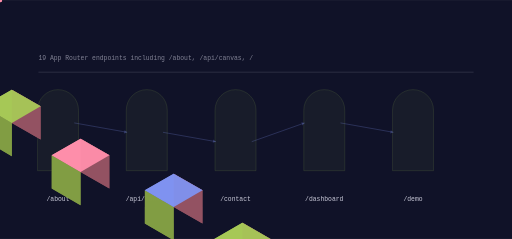
t = 0.00 s
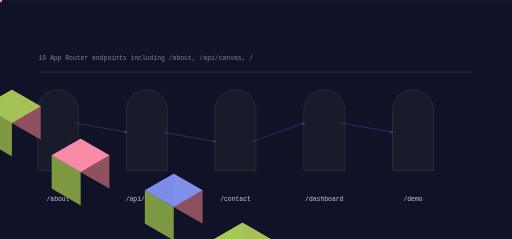
t = 1.28 s
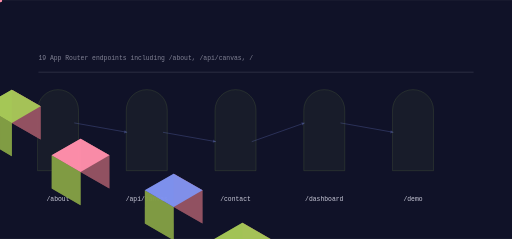
t = 2.50 s
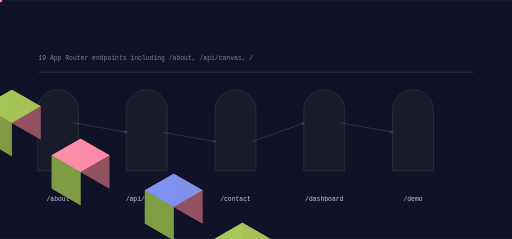
t = 3.76 s
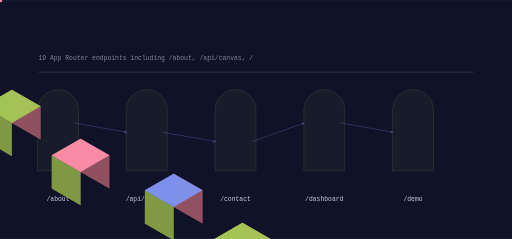
t = 5.00 s
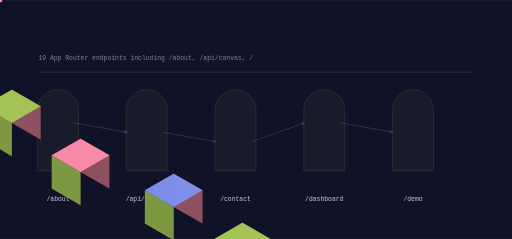
t = 6.03 s

The animated SVG that drew these frames (rendered in a browser with its animation timeline set to each time). Animation: 13 SMIL elements (animate=5,animateTransform=8); one cycle of 7.50 s, repeats indefinitely.

<svg xmlns="http://www.w3.org/2000/svg" viewBox="0 0 1200 560" width="1200" height="560" role="img" aria-label="workflowcanvas data flow">
<title>workflowcanvas data flow</title>
<rect width="1200" height="560" fill="#101228"/>
<defs><linearGradient id="gf" x1="0" y1="0" x2="1" y2="1"><stop offset="0%" stop-color="#8093f1"/><stop offset="100%" stop-color="#a7c957"/></linearGradient></defs><path d="M88.00,400.00 L88.00,258.00 A48.00,48.00 0 0 1 184.00,258.00 L184.00,400.00 Z" fill="rgba(167,201,87,0.100)" opacity="0.55" stroke="rgba(167,201,87,0.400)" stroke-width="1.4"/><polygon points="-133.37,173.00 -65.82,212.00 -65.82,134.00 -133.37,95.00" fill="#945363" opacity="0.95"/><polygon points="-200.92,212.00 -133.37,251.00 -133.37,173.00 -200.92,134.00" fill="#829d44" opacity="0.95"/><polygon points="-133.37,95.00 -65.82,134.00 -133.37,173.00 -200.92,134.00" fill="#8093f1" opacity="0.95"/><g><polygon points="-133.37,173.00 -65.82,212.00 -65.82,134.00 -133.37,95.00" fill="#945363" opacity="0.95"/><polygon points="-200.92,212.00 -133.37,251.00 -133.37,173.00 -200.92,134.00" fill="#829d44" opacity="0.95"/><polygon points="-133.37,95.00 -65.82,134.00 -133.37,173.00 -200.92,134.00" fill="#8093f1" opacity="0.95"/><animate attributeName="opacity" values="0.25;1.0;0.25" dur="5.125000000000001s" begin="0.0s" repeatCount="indefinite" /></g><text x="136" y="470" font-family="ui-monospace,Menlo,monospace" font-size="15" fill="rgba(242,242,255,0.820)" text-anchor="middle">/about</text><path d="M296.00,400.00 L296.00,258.00 A48.00,48.00 0 0 1 392.00,258.00 L392.00,400.00 Z" fill="rgba(167,201,87,0.100)" opacity="0.55" stroke="rgba(167,201,87,0.400)" stroke-width="1.4"/><polygon points="27.71,288.00 95.26,327.00 95.26,249.00 27.71,210.00" fill="#945363" opacity="0.95"/><polygon points="-39.84,327.00 27.71,366.00 27.71,288.00 -39.84,249.00" fill="#829d44" opacity="0.95"/><polygon points="27.71,210.00 95.26,249.00 27.71,288.00 -39.84,249.00" fill="#a7c957" opacity="0.95"/><g><polygon points="27.71,288.00 95.26,327.00 95.26,249.00 27.71,210.00" fill="#945363" opacity="0.95"/><polygon points="-39.84,327.00 27.71,366.00 27.71,288.00 -39.84,249.00" fill="#829d44" opacity="0.95"/><polygon points="27.71,210.00 95.26,249.00 27.71,288.00 -39.84,249.00" fill="#a7c957" opacity="0.95"/><animate attributeName="opacity" values="0.25;1.0;0.25" dur="5.125000000000001s" begin="0.4s" repeatCount="indefinite" /></g><text x="344" y="470" font-family="ui-monospace,Menlo,monospace" font-size="15" fill="rgba(242,242,255,0.820)" text-anchor="middle">/api/canvas</text><line x1="174.00" y1="288.00" x2="298.00" y2="310.00" stroke="rgba(128,147,241,0.500)" stroke-width="2.00" opacity="0.55"/><polygon points="298.00,310.00 291.97,305.07 290.64,312.55" fill="rgba(128,147,241,0.500)" opacity="0.55"/><g opacity="0.9"><circle cx="0.00" cy="0.00" r="5.00" fill="#ff8fab" opacity="1.00"/><animateTransform attributeName="transform" type="translate" values="174.00,288.00 298.00,310.00" dur="4.1000000000000005s" begin="0.0s" repeatCount="indefinite" /><animateTransform attributeName="transform" type="translate" values="298.00,310.00 174.00,288.00" dur="4.1000000000000005s" begin="2.0500000000000003s" repeatCount="indefinite" /></g><path d="M504.00,400.00 L504.00,258.00 A48.00,48.00 0 0 1 600.00,258.00 L600.00,400.00 Z" fill="rgba(167,201,87,0.100)" opacity="0.55" stroke="rgba(167,201,87,0.400)" stroke-width="1.4"/><polygon points="188.79,403.00 256.34,442.00 256.34,364.00 188.79,325.00" fill="#945363" opacity="0.95"/><polygon points="121.24,442.00 188.79,481.00 188.79,403.00 121.24,364.00" fill="#829d44" opacity="0.95"/><polygon points="188.79,325.00 256.34,364.00 188.79,403.00 121.24,364.00" fill="#ff8fab" opacity="0.95"/><g><polygon points="188.79,403.00 256.34,442.00 256.34,364.00 188.79,325.00" fill="#945363" opacity="0.95"/><polygon points="121.24,442.00 188.79,481.00 188.79,403.00 121.24,364.00" fill="#829d44" opacity="0.95"/><polygon points="188.79,325.00 256.34,364.00 188.79,403.00 121.24,364.00" fill="#ff8fab" opacity="0.95"/><animate attributeName="opacity" values="0.25;1.0;0.25" dur="5.125000000000001s" begin="0.8s" repeatCount="indefinite" /></g><text x="552" y="470" font-family="ui-monospace,Menlo,monospace" font-size="15" fill="rgba(242,242,255,0.820)" text-anchor="middle">/contact</text><line x1="382.00" y1="310.00" x2="506.00" y2="332.00" stroke="rgba(128,147,241,0.500)" stroke-width="2.00" opacity="0.55"/><polygon points="506.00,332.00 499.97,327.07 498.64,334.55" fill="rgba(128,147,241,0.500)" opacity="0.55"/><g opacity="0.9"><circle cx="0.00" cy="0.00" r="5.00" fill="#ff8fab" opacity="1.00"/><animateTransform attributeName="transform" type="translate" values="382.00,310.00 506.00,332.00" dur="4.1000000000000005s" begin="0.45s" repeatCount="indefinite" /><animateTransform attributeName="transform" type="translate" values="506.00,332.00 382.00,310.00" dur="4.1000000000000005s" begin="2.5000000000000004s" repeatCount="indefinite" /></g><path d="M712.00,400.00 L712.00,258.00 A48.00,48.00 0 0 1 808.00,258.00 L808.00,400.00 Z" fill="rgba(167,201,87,0.100)" opacity="0.55" stroke="rgba(167,201,87,0.400)" stroke-width="1.4"/><polygon points="407.03,485.00 474.58,524.00 474.58,446.00 407.03,407.00" fill="#945363" opacity="0.95"/><polygon points="339.48,524.00 407.03,563.00 407.03,485.00 339.48,446.00" fill="#829d44" opacity="0.95"/><polygon points="407.03,407.00 474.58,446.00 407.03,485.00 339.48,446.00" fill="#8093f1" opacity="0.95"/><g><polygon points="407.03,485.00 474.58,524.00 474.58,446.00 407.03,407.00" fill="#945363" opacity="0.95"/><polygon points="339.48,524.00 407.03,563.00 407.03,485.00 339.48,446.00" fill="#829d44" opacity="0.95"/><polygon points="407.03,407.00 474.58,446.00 407.03,485.00 339.48,446.00" fill="#8093f1" opacity="0.95"/><animate attributeName="opacity" values="0.25;1.0;0.25" dur="5.125000000000001s" begin="1.2000000000000002s" repeatCount="indefinite" /></g><text x="760" y="470" font-family="ui-monospace,Menlo,monospace" font-size="15" fill="rgba(242,242,255,0.820)" text-anchor="middle">/dashboard</text><line x1="590.00" y1="332.00" x2="714.00" y2="288.00" stroke="rgba(128,147,241,0.500)" stroke-width="2.00" opacity="0.55"/><polygon points="714.00,288.00 706.32,286.69 708.86,293.86" fill="rgba(128,147,241,0.500)" opacity="0.55"/><g opacity="0.9"><circle cx="0.00" cy="0.00" r="5.00" fill="#ff8fab" opacity="1.00"/><animateTransform attributeName="transform" type="translate" values="590.00,332.00 714.00,288.00" dur="4.1000000000000005s" begin="0.9s" repeatCount="indefinite" /><animateTransform attributeName="transform" type="translate" values="714.00,288.00 590.00,332.00" dur="4.1000000000000005s" begin="2.95s" repeatCount="indefinite" /></g><path d="M920.00,400.00 L920.00,258.00 A48.00,48.00 0 0 1 1016.00,258.00 L1016.00,400.00 Z" fill="rgba(167,201,87,0.100)" opacity="0.55" stroke="rgba(167,201,87,0.400)" stroke-width="1.4"/><polygon points="568.11,600.00 635.66,639.00 635.66,561.00 568.11,522.00" fill="#945363" opacity="0.95"/><polygon points="500.56,639.00 568.11,678.00 568.11,600.00 500.56,561.00" fill="#829d44" opacity="0.95"/><polygon points="568.11,522.00 635.66,561.00 568.11,600.00 500.56,561.00" fill="#a7c957" opacity="0.95"/><g><polygon points="568.11,600.00 635.66,639.00 635.66,561.00 568.11,522.00" fill="#945363" opacity="0.95"/><polygon points="500.56,639.00 568.11,678.00 568.11,600.00 500.56,561.00" fill="#829d44" opacity="0.95"/><polygon points="568.11,522.00 635.66,561.00 568.11,600.00 500.56,561.00" fill="#a7c957" opacity="0.95"/><animate attributeName="opacity" values="0.25;1.0;0.25" dur="5.125000000000001s" begin="1.6s" repeatCount="indefinite" /></g><text x="968" y="470" font-family="ui-monospace,Menlo,monospace" font-size="15" fill="rgba(242,242,255,0.820)" text-anchor="middle">/demo</text><line x1="798.00" y1="288.00" x2="922.00" y2="310.00" stroke="rgba(128,147,241,0.500)" stroke-width="2.00" opacity="0.55"/><polygon points="922.00,310.00 915.97,305.07 914.64,312.55" fill="rgba(128,147,241,0.500)" opacity="0.55"/><g opacity="0.9"><circle cx="0.00" cy="0.00" r="5.00" fill="#ff8fab" opacity="1.00"/><animateTransform attributeName="transform" type="translate" values="798.00,288.00 922.00,310.00" dur="4.1000000000000005s" begin="1.35s" repeatCount="indefinite" /><animateTransform attributeName="transform" type="translate" values="922.00,310.00 798.00,288.00" dur="4.1000000000000005s" begin="3.4000000000000004s" repeatCount="indefinite" /></g><rect x="90.00" y="168.00" width="1020.00" height="2.00" rx="0.00" fill="rgba(242,242,255,0.140)" opacity="1.00"/><text x="90" y="140" font-family="ui-monospace,Menlo,monospace" font-size="15" fill="rgba(242,242,255,0.500)">19 App Router endpoints including /about, /api/canvas, /</text>
</svg>
